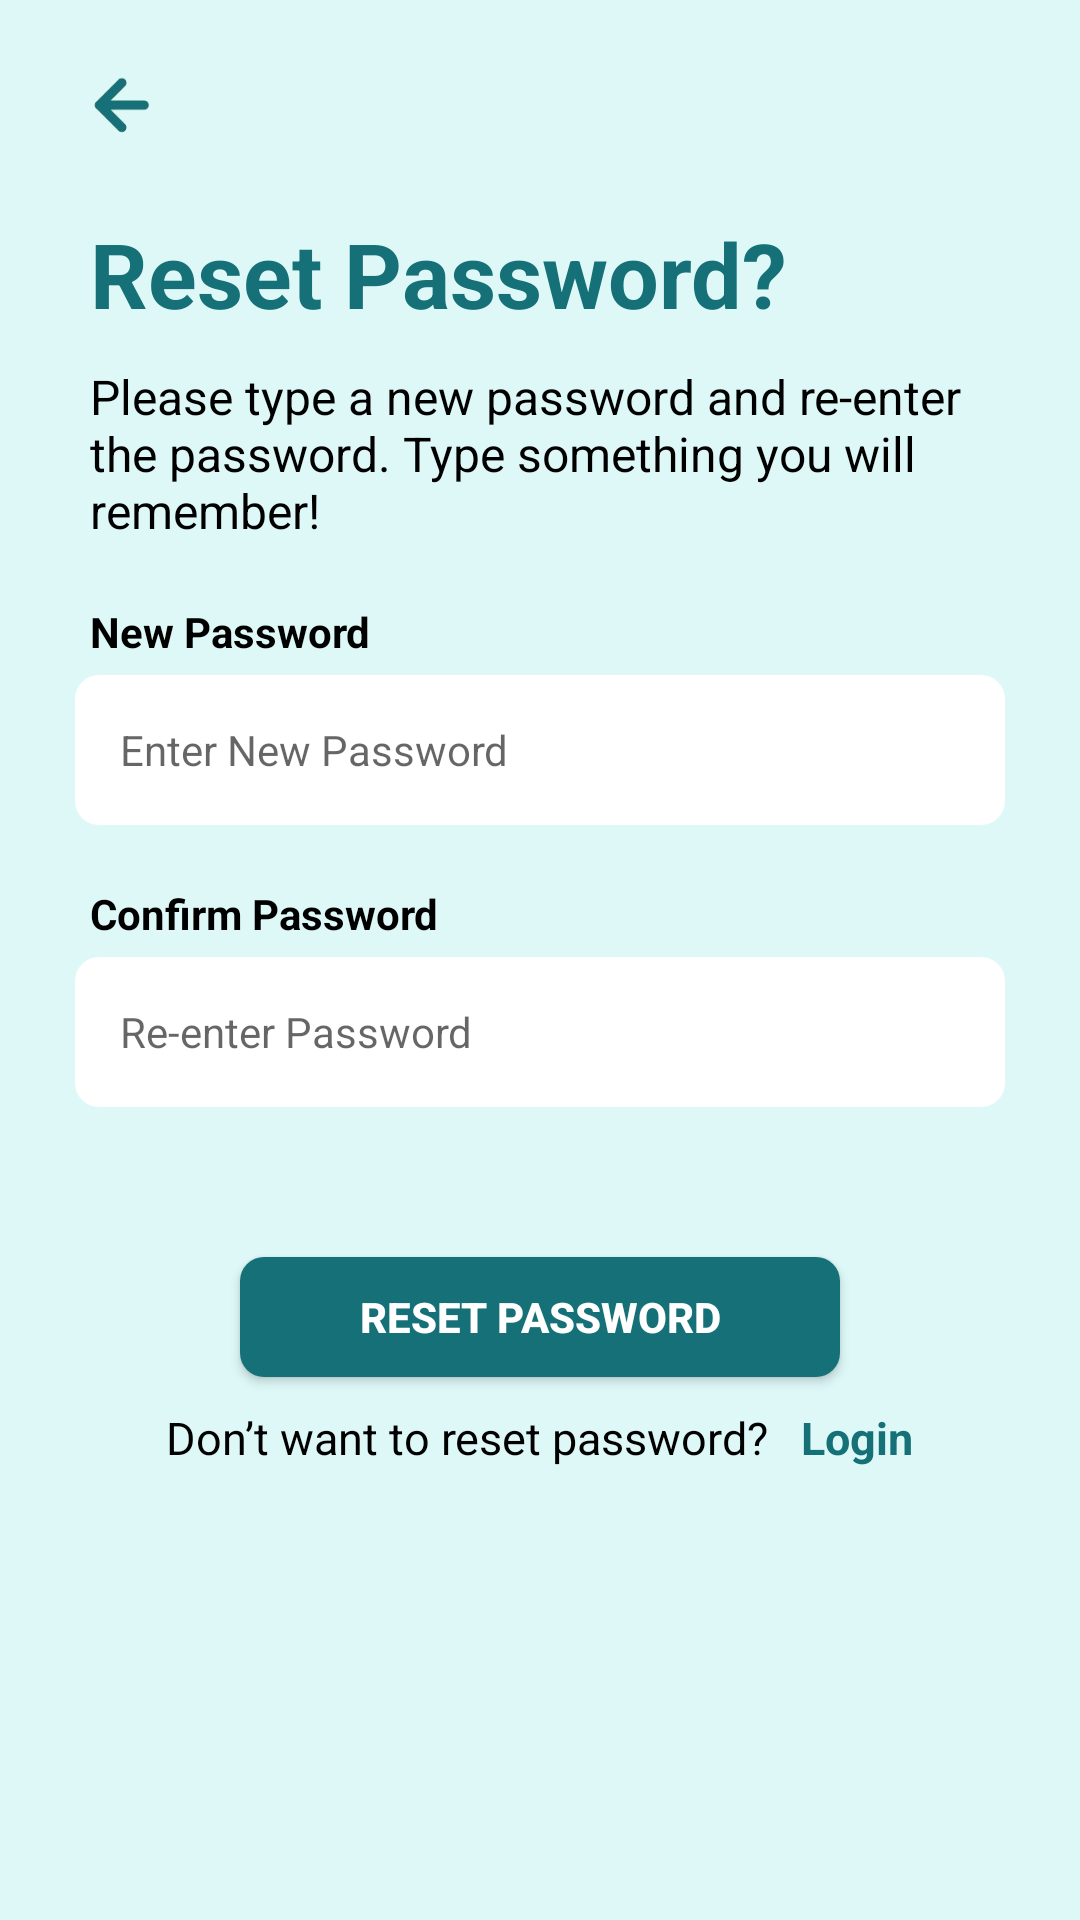

Here is an Android app screen rendered from its layout file. Give the layout XML and the strings, colors and styles it references.
<!-- AndroidManifest.xml: application theme Theme.VIPAssignment -->
<!-- res/layout/activity_reset_password.xml -->
<?xml version="1.0" encoding="utf-8"?>
<androidx.constraintlayout.widget.ConstraintLayout xmlns:android="http://schemas.android.com/apk/res/android"
    xmlns:app="http://schemas.android.com/apk/res-auto"
    xmlns:tools="http://schemas.android.com/tools"
    android:layout_width="match_parent"
    android:layout_height="match_parent"
    android:background="#def8f8"
    tools:context=".ResetPasswordActivity">

    <LinearLayout
        android:id="@+id/linear1"
        android:layout_width="match_parent"
        android:layout_height="wrap_content"
        android:orientation="vertical"
        app:layout_constraintStart_toStartOf="parent"
        app:layout_constraintTop_toTopOf="parent"
        app:layout_constraintEnd_toEndOf="parent"
        >

        <ImageView
            android:layout_width="20dp"
            android:layout_height="wrap_content"
            android:layout_marginLeft="30dp"
            android:src="@drawable/back_arrow_blue"
            />

        <TextView
            android:id="@+id/verifyText"
            android:layout_width="wrap_content"
            android:layout_height="wrap_content"
            android:layout_gravity="start"
            android:layout_marginLeft="30dp"
            android:text="Reset Password?"
            android:textColor="#157177"
            android:textSize="30sp"
            android:textStyle="bold"/>


        <TextView
            android:layout_gravity="start"
            android:layout_width="300dp"
            android:layout_height="wrap_content"
            android:layout_marginTop="10dp"
            android:text="Please type a new password and re-enter the password. Type something you will remember!"
            android:layout_marginLeft="30dp"
            android:textColor="#000000"
            android:textSize="16sp"/>

        <TextView
            android:layout_width="wrap_content"
            android:layout_height="wrap_content"
            android:layout_gravity="left"
            android:layout_marginTop="20dp"
            android:textColor="#000000"
            android:textStyle="bold"
            android:layout_marginLeft="30dp"
            android:text="New Password"/>

        <EditText
            android:id="@+id/editTextUsername"
            android:layout_width="match_parent"
            android:textSize="14sp"
            android:layout_marginTop="5dp"
            android:layout_marginStart="25dp"
            android:layout_marginEnd="25dp"
            android:layout_height="wrap_content"
            android:background="@drawable/rounded_corner_edittext"
            android:hint="Enter New Password"
            android:padding="15dp" />

        <TextView
            android:layout_width="wrap_content"
            android:layout_height="wrap_content"
            android:layout_gravity="left"
            android:layout_marginTop="20dp"
            android:textColor="#000000"
            android:textStyle="bold"
            android:layout_marginLeft="30dp"
            android:text="Confirm Password"/>

        <EditText
            android:layout_width="match_parent"
            android:textSize="14sp"
            android:layout_marginTop="5dp"
            android:layout_marginStart="25dp"
            android:layout_marginEnd="25dp"
            android:layout_height="wrap_content"
            android:background="@drawable/rounded_corner_edittext"
            android:hint="Re-enter Password"
            android:padding="15dp" />

        <Button
            android:id="@+id/verify"
            android:layout_width="200dp"
            android:layout_height="40dp"
            android:layout_gravity="center"
            android:layout_marginTop="50dp"
            android:background="@drawable/rounded_corner_edittext"
            android:width="200dp"
            android:text="Reset Password"
            android:backgroundTint="#157177"
            android:textColor="#FFFFFF"
            android:textStyle="bold"
            app:layout_constraintEnd_toEndOf="parent"
            app:layout_constraintHorizontal_bias="0.5"
            app:layout_constraintStart_toStartOf="parent"
            app:layout_constraintTop_toBottomOf="@id/editTextPassword" />

        <LinearLayout
            android:layout_width="match_parent"
            android:layout_height="wrap_content"
            android:gravity="center"
            android:layout_marginTop="10dp"
            >

            <TextView
                android:id="@+id/signUpText"
                android:layout_width="wrap_content"
                android:layout_height="wrap_content"
                android:text="Don’t want to reset password?  "
                android:textColor="#000000"
                android:textSize="15sp"/>

            <TextView
                android:id="@+id/SignUpText"
                android:layout_width="wrap_content"
                android:layout_height="wrap_content"
                android:text=" Login"
                android:textColor="#157177"
                android:textStyle="bold"
                android:textSize="15sp"/>


        </LinearLayout>

    </LinearLayout>

</androidx.constraintlayout.widget.ConstraintLayout>
<!-- resources referenced by this layout -->
<resources>
  <!-- drawable back_arrow_blue: png bitmap (drawable, 4351 bytes) -->
  <!-- drawable rounded_corner_edittext (drawable) -->
  <shape xmlns:android="http://schemas.android.com/apk/res/android"
      android:shape="rectangle">
      <size android:width="200dp" android:height="50dp" />
      <corners android:radius="8dp" />
      <solid android:color="#FFFFFF" />
  </shape>
  <style name="Theme.VIPAssignment" parent="Base.Theme.VIPAssignment" />
  <style name="Base.Theme.VIPAssignment" parent="Theme.AppCompat.Light.NoActionBar">
          
          
      </style>
</resources>
